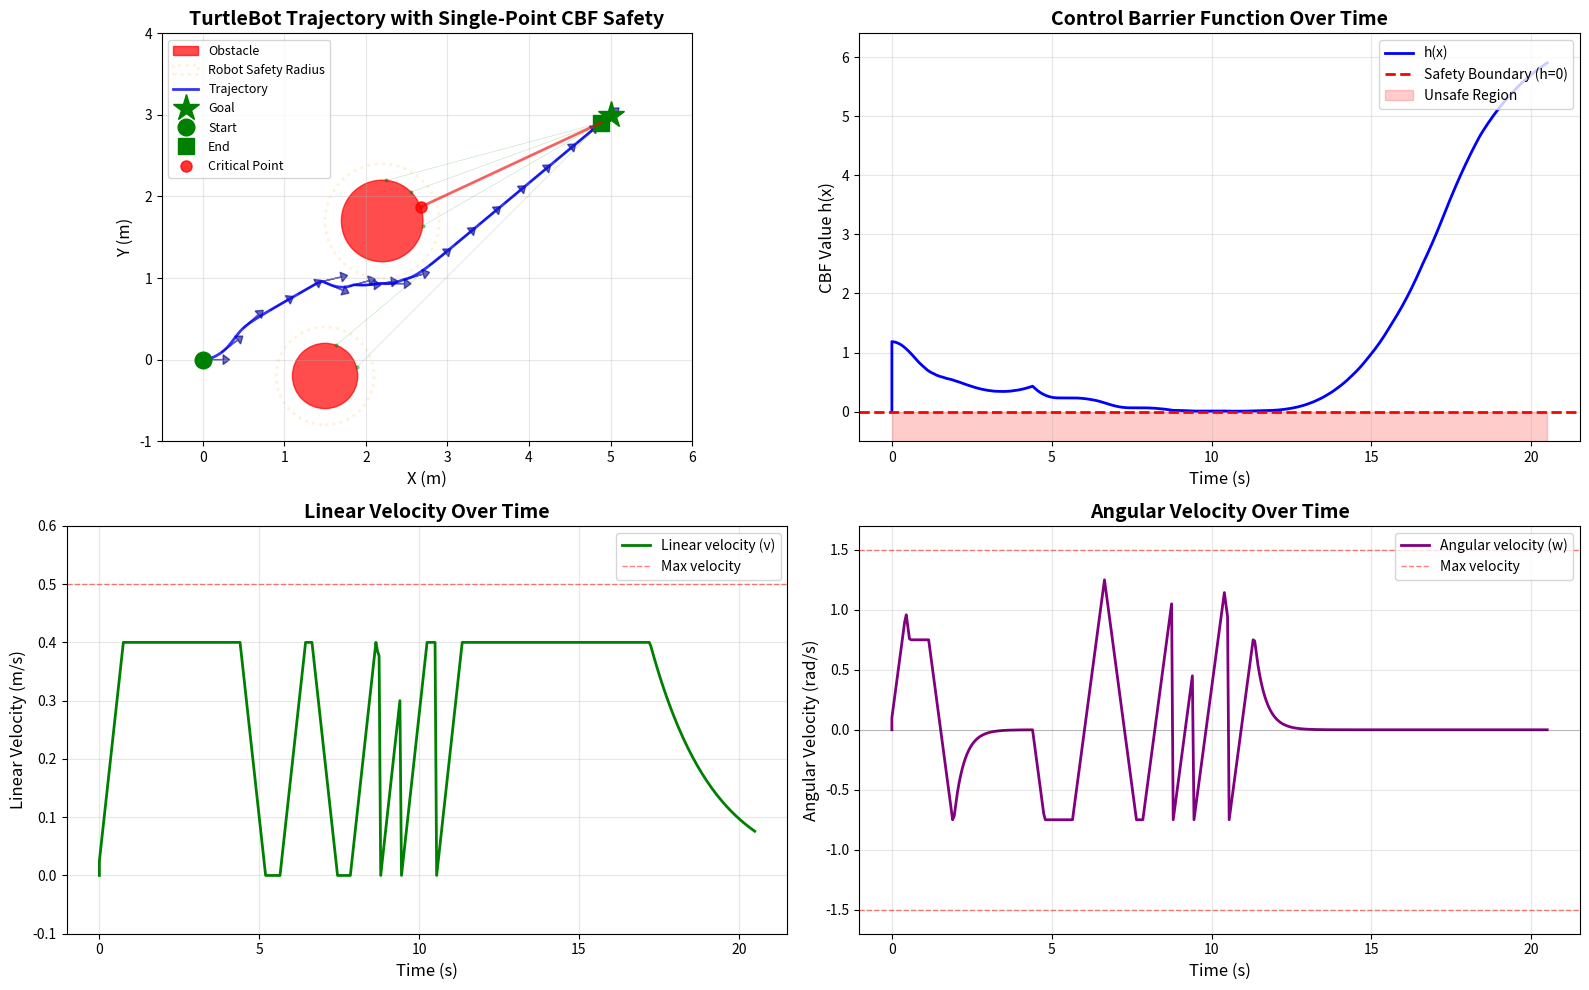

The matplotlib source for this figure:
import numpy as np
import matplotlib.pyplot as plt
from matplotlib.patches import Circle
from scipy.optimize import minimize


class TurtleBot:
    def __init__(self, x, y, theta):
        self.x = x
        self.y = y
        self.theta = theta
        self.radius = 0.2  # Robot radius
        self.max_v = 0.5  # Max linear velocity (m/s)
        self.max_w = 1.5  # Max angular velocity (rad/s)
        self.max_a = 0.5  # Max linear acceleration (m/s^2)
        self.max_alpha = 2.0  # Max angular acceleration (rad/s^2)

        # Current velocities
        self.v = 0.0
        self.w = 0.0

        # History storage
        self.history = {
            'x': [x],
            'y': [y],
            'theta': [theta],
            'cbf_active': [False],
            'h_values': [0.0],
            'v': [0.0],
            'w': [0.0],
            'time': [0.0]
        }

    def update(self, v_cmd, w_cmd, dt, time, cbf_active, h_value):
        """Update robot state with velocity commands and log all data"""
        # Velocities are now already constrained by QP, just apply them directly
        self.v = v_cmd
        self.w = w_cmd

        # Update position
        self.x += self.v * np.cos(self.theta) * dt
        self.y += self.v * np.sin(self.theta) * dt
        self.theta += self.w * dt
        self.theta = np.arctan2(np.sin(self.theta), np.cos(self.theta))  # Normalize

        # Store everything together
        self.history['x'].append(self.x)
        self.history['y'].append(self.y)
        self.history['theta'].append(self.theta)
        self.history['v'].append(self.v)
        self.history['w'].append(self.w)
        self.history['time'].append(time)
        self.history['cbf_active'].append(cbf_active)
        self.history['h_values'].append(h_value)


class CBFController:
    def __init__(self, gamma=3.0, lidar_rays=72):
        self.gamma = gamma
        self.lidar_rays = lidar_rays

    def nominal_controller(self, robot, goal):
        """Simple proportional controller to drive to goal"""
        dx = goal[0] - robot.x
        dy = goal[1] - robot.y

        # Desired velocity
        distance = np.sqrt(dx ** 2 + dy ** 2)
        v_des = min(0.4, 0.5 * distance)

        # Desired angular velocity (proportional to angle error)
        angle_to_goal = np.arctan2(dy, dx)
        angle_diff = np.arctan2(np.sin(angle_to_goal - robot.theta),
                                np.cos(angle_to_goal - robot.theta))
        w_des = 3.0 * angle_diff

        return v_des, w_des

    def lidar_scan(self, robot, obstacles, max_range=10.0):
        """
        Simulate 360° LIDAR scan around the robot.
        Returns list of (angle, distance, hit_point) for rays that hit obstacles.
        Properly handles occlusion - rays stop at the first obstacle they hit.
        """
        # Handle single obstacle (dict) or multiple obstacles (list)
        if isinstance(obstacles, dict):
            obstacles = [obstacles]

        detections = []

        for i in range(self.lidar_rays):
            # Ray angle in global frame
            ray_angle = 2 * np.pi * i / self.lidar_rays

            # Ray direction
            ray_dx = np.cos(ray_angle)
            ray_dy = np.sin(ray_angle)

            # Find the closest intersection across all obstacles
            closest_hit = None
            closest_distance = max_range

            for obstacle in obstacles:
                # Check intersection with this circular obstacle
                # Vector from robot to obstacle center
                to_obs_x = obstacle['x'] - robot.x
                to_obs_y = obstacle['y'] - robot.y

                # Quadratic equation coefficients: at² + bt + c = 0
                a = ray_dx ** 2 + ray_dy ** 2  # = 1 for unit vector
                b = -2 * (ray_dx * to_obs_x + ray_dy * to_obs_y)
                c = to_obs_x ** 2 + to_obs_y ** 2 - obstacle['radius'] ** 2

                discriminant = b ** 2 - 4 * a * c

                if discriminant >= 0:
                    # Ray hits this circle
                    t1 = (-b - np.sqrt(discriminant)) / (2 * a)
                    t2 = (-b + np.sqrt(discriminant)) / (2 * a)

                    # Take the closest positive intersection (first hit)
                    t = t1 if t1 > 0 else t2

                    if t > 0 and t < closest_distance:
                        # This is the closest hit so far
                        closest_distance = t
                        hit_x = robot.x + t * ray_dx
                        hit_y = robot.y + t * ray_dy
                        closest_hit = {
                            'angle': ray_angle,
                            'distance': t,
                            'point': (hit_x, hit_y),
                            'obstacle': obstacle
                        }

            # Add the closest hit (if any) to detections
            if closest_hit is not None:
                detections.append(closest_hit)

        return detections

    def compute_cbf_all_obstacles(self, robot, obstacles):
        """
        Compute CBF considering all obstacles.
        Performs LIDAR scan that detects all obstacles with proper occlusion.
        Returns the minimum h value and the most critical point.
        """
        # Scan all obstacles (with occlusion handling built-in)
        all_detections = self.lidar_scan(robot, obstacles)

        if not all_detections:
            # No detections, return safe value
            return 10.0, None, all_detections

        # Find the single closest detection point across ALL obstacles
        closest_detection = min(all_detections, key=lambda d: d['distance'])

        obs_x, obs_y = closest_detection['point']
        dx = robot.x - obs_x
        dy = robot.y - obs_y
        dist_sq = dx ** 2 + dy ** 2
        safety_buffer = 0.05  # 5cm extra margin
        h = dist_sq - (robot.radius + safety_buffer) ** 2

        # Create a single critical point dictionary
        critical_point = {
            'point': closest_detection['point'],
            'distance': closest_detection['distance'],
            'angle': closest_detection['angle'],
            'h': h,
            'dx': dx,
            'dy': dy
        }

        # Store for visualization
        self.last_detections = all_detections

        return h, critical_point, all_detections

    def compute_cbf_derivative(self, robot, dx, dy, v, w):
        """
        Compute CBF time derivative for a single point
        h(x) = ||p_robot - p_surface||^2 - R_robot^2
        h_dot = 2*(p_robot - p_surface)^T * p_robot_dot
        """
        h_dot = 2 * (dx * v * np.cos(robot.theta) + dy * v * np.sin(robot.theta))
        return h_dot

    def safe_controller(self, robot, goal, obstacles):
        """CBF-based QP controller with single closest point"""
        v_des, w_des = self.nominal_controller(robot, goal)

        # Handle both single obstacle (dict) and multiple obstacles (list)
        if isinstance(obstacles, dict):
            obstacles = [obstacles]

        # Compute CBF value for the single closest point
        h_min, critical_point, detections = self.compute_cbf_all_obstacles(robot, obstacles)

        # Store detections for visualization
        self.last_detections = detections

        # Only activate CBF if close to any obstacle
        if h_min > 2.0:
            return v_des, w_des, False  # Not close, use nominal control

        # Get the critical point data
        dx = critical_point['dx']
        dy = critical_point['dy']

        # Check if we're heading toward the critical obstacle
        angle_to_obs = np.arctan2(-dy, -dx)
        angle_diff = np.arctan2(np.sin(angle_to_obs - robot.theta),
                                np.cos(angle_to_obs - robot.theta))

        # Calculate angle to goal
        dx_goal = goal[0] - robot.x
        dy_goal = goal[1] - robot.y
        angle_to_goal = np.arctan2(dy_goal, dx_goal)
        angle_to_goal_diff = np.arctan2(np.sin(angle_to_goal - robot.theta),
                                        np.cos(angle_to_goal - robot.theta))

        # Determine turn bias (which direction to turn)
        if abs(angle_to_goal_diff) < np.pi / 4:
            # Goal is roughly ahead - turn away from obstacle
            turn_bias = -np.sign(angle_diff) if angle_diff != 0 else 1.0
        else:
            # Goal is to the side - turn toward goal
            turn_bias = np.sign(angle_to_goal_diff)

        # If pointing toward obstacle and close, we need to turn
        heading_toward_obstacle = abs(angle_diff) < np.pi / 3 and h_min < 1.0

        if heading_toward_obstacle:
            def objective(u):
                v, w = u
                # Moderate penalty on forward velocity
                if h_min < 0.3:
                    v_penalty = 8.0 * v ** 2  # Very close - strong stop
                elif h_min < 0.6:
                    v_penalty = 4.0 * v ** 2  # Close - moderate stop
                else:
                    v_penalty = 2.0 * (v - v_des) ** 2  # Not too close - gentle slowdown

                # Encourage turning
                w_target = turn_bias * robot.max_w * 0.5
                w_penalty = (w - w_target) ** 2

                return v_penalty + 0.5 * w_penalty
        else:
            # Normal QP objective - just stay close to desired
            def objective(u):
                v, w = u
                return (v - v_des) ** 2 + 0.5 * (w - w_des) ** 2

        # SINGLE-POINT CBF CONSTRAINT
        def constraint(u):
            v, w = u
            h_dot = self.compute_cbf_derivative(robot, dx, dy, v, w)
            return h_dot + self.gamma * h_min

        constraints = [{'type': 'ineq', 'fun': constraint}]

        # Velocity bounds with acceleration limits
        dt = 0.05
        v_min = max(0, robot.v - robot.max_a * dt)
        v_max = min(robot.max_v, robot.v + robot.max_a * dt)
        w_min = max(-robot.max_w, robot.w - robot.max_alpha * dt)
        w_max = min(robot.max_w, robot.w + robot.max_alpha * dt)

        bounds = [(v_min, v_max), (w_min, w_max)]

        # Initial guess: bias toward solution
        if heading_toward_obstacle:
            turn_direction = turn_bias
            initial_guess = [0.2, turn_direction * robot.max_w * 0.4]
        else:
            initial_guess = [v_des, w_des]

        # Clamp initial guess to bounds
        initial_guess[0] = np.clip(initial_guess[0], v_min, v_max)
        initial_guess[1] = np.clip(initial_guess[1], w_min, w_max)

        result = minimize(
            objective,
            initial_guess,
            method='SLSQP',
            bounds=bounds,
            constraints=constraints,
            options={'maxiter': 100, 'ftol': 1e-6}
        )

        if result.success:
            return result.x[0], result.x[1], True
        else:
            # Emergency: turn toward goal if possible, otherwise away from obstacle
            turn_direction = turn_bias
            print(f"QP failed at h={h_min:.3f}, turning")
            return 0.0, turn_direction * robot.max_w * 0.5, True


def run_simulation():
    # Initialize robot
    robot = TurtleBot(0.0, 0.0, 0.0)
    goal = np.array([5.0, 3.0])

    # Multiple obstacles - creating a narrow passage
    obstacles = [
        {'x': 2.2, 'y': 1.7, 'radius': 0.5},
        {'x': 1.5, 'y': -0.2, 'radius': 0.4}
    ]

    # Simulation parameters
    dt = 0.05
    max_time = 60.0
    time = 0.0

    controller = CBFController(gamma=3.0, lidar_rays=72)

    # Run simulation
    print("Starting simulation...")
    print(f"Robot max acceleration: {robot.max_a} m/s²")
    print(f"Robot max angular acceleration: {robot.max_alpha} rad/s²")
    print(f"Number of obstacles: {len(obstacles)}")

    while time < max_time:
        # Check if goal reached
        dist_to_goal = np.sqrt((robot.x - goal[0]) ** 2 + (robot.y - goal[1]) ** 2)
        if dist_to_goal < 0.15:
            print(f"Goal reached at t={time:.2f}s")
            break

        # Compute safe control considering all obstacles
        v, w, cbf_active = controller.safe_controller(robot, goal, obstacles)

        # Compute CBF value for logging
        h, _, _ = controller.compute_cbf_all_obstacles(robot, obstacles)

        # Update robot with all data at once
        robot.update(v, w, dt, time, cbf_active, h)

        time += dt

    print(f"Simulation completed at t={time:.2f}s")
    print(f"Minimum CBF value: {min(robot.history['h_values']):.3f}")

    return robot, obstacles, goal, controller


# Run simulation
robot, obstacles, goal, controller = run_simulation()

# Get trajectory from robot's history
trajectory = robot.history

# Create figure with four subplots
fig = plt.figure(figsize=(16, 10))

# Top left: Trajectory
ax1 = fig.add_subplot(221)
ax1.set_xlim(-0.5, 6)
ax1.set_ylim(-1, 4)
ax1.set_aspect('equal')
ax1.grid(True, alpha=0.3)
ax1.set_xlabel('X (m)', fontsize=12)
ax1.set_ylabel('Y (m)', fontsize=12)
ax1.set_title('TurtleBot Trajectory with Single-Point CBF Safety', fontsize=14, fontweight='bold')

# Plot all obstacles
for i, obstacle in enumerate(obstacles):
    circle = Circle((obstacle['x'], obstacle['y']), obstacle['radius'],
                    color='red', alpha=0.7, label='Obstacle' if i == 0 else '')
    ax1.add_patch(circle)

    # Safety boundary
    safety_circle = Circle((obstacle['x'], obstacle['y']),
                           obstacle['radius'] + robot.radius,
                           color='orange', alpha=0.15, linestyle=':',
                           fill=False, linewidth=2,
                           label='Robot Safety Radius' if i == 0 else '')
    ax1.add_patch(safety_circle)

# Color trajectory
ax1.plot(trajectory['x'], trajectory['y'], 'b-', linewidth=2, alpha=0.8, label='Trajectory')

# Plot goal
ax1.plot(goal[0], goal[1], 'g*', markersize=20, label='Goal')

# Plot start and end positions
ax1.plot(trajectory['x'][0], trajectory['y'][0], 'go', markersize=12, label='Start')
ax1.plot(trajectory['x'][-1], trajectory['y'][-1], 'gs', markersize=12, label='End')

# Plot robot orientation at intervals
step = max(1, len(trajectory['x']) // 20)
for i in range(0, len(trajectory['x']), step):
    x, y, theta = trajectory['x'][i], trajectory['y'][i], trajectory['theta'][i]
    dx = 0.25 * np.cos(theta)
    dy = 0.25 * np.sin(theta)
    ax1.arrow(x, y, dx, dy, head_width=0.12, head_length=0.08,
              fc='darkblue', ec='darkblue', alpha=0.6)

# Visualize LIDAR detections at final position
if hasattr(controller, 'last_detections') and controller.last_detections:
    # Draw all LIDAR rays
    for det in controller.last_detections:
        hit_x, hit_y = det['point']
        ax1.plot([robot.x, hit_x], [robot.y, hit_y], 'g-', alpha=0.2, linewidth=0.5)
        ax1.plot(hit_x, hit_y, 'go', markersize=2, alpha=0.4)

    # Highlight critical point (single closest point)
    closest_det = min(controller.last_detections, key=lambda d: d['distance'])
    cp_x, cp_y = closest_det['point']
    ax1.plot(cp_x, cp_y, 'ro', markersize=8, alpha=0.8, label='Critical Point')
    ax1.plot([robot.x, cp_x], [robot.y, cp_y], 'r-', linewidth=2, alpha=0.6)

ax1.legend(loc='upper left', fontsize=9)

# Top right: CBF value over time
ax2 = fig.add_subplot(222)
time_array = np.array(trajectory['time'])
ax2.plot(time_array, trajectory['h_values'], 'b-', linewidth=2, label='h(x)')
ax2.axhline(y=0, color='r', linestyle='--', linewidth=2, label='Safety Boundary (h=0)')
ax2.fill_between(time_array, -1, 0, alpha=0.2, color='red', label='Unsafe Region')
ax2.grid(True, alpha=0.3)
ax2.set_xlabel('Time (s)', fontsize=12)
ax2.set_ylabel('CBF Value h(x)', fontsize=12)
ax2.set_title('Control Barrier Function Over Time', fontsize=14, fontweight='bold')
ax2.legend(loc='upper right', fontsize=10)
ax2.set_ylim(-0.5, max(trajectory['h_values']) + 0.5)

# Bottom left: Linear velocity over time
ax3 = fig.add_subplot(223)
ax3.plot(time_array, trajectory['v'], 'g-', linewidth=2, label='Linear velocity (v)')
ax3.axhline(y=robot.max_v, color='r', linestyle='--', linewidth=1, alpha=0.5, label='Max velocity')
ax3.grid(True, alpha=0.3)
ax3.set_xlabel('Time (s)', fontsize=12)
ax3.set_ylabel('Linear Velocity (m/s)', fontsize=12)
ax3.set_title('Linear Velocity Over Time', fontsize=14, fontweight='bold')
ax3.legend(loc='upper right', fontsize=10)
ax3.set_ylim(-0.1, robot.max_v + 0.1)

# Bottom right: Angular velocity over time
ax4 = fig.add_subplot(224)
ax4.plot(time_array, trajectory['w'], 'purple', linewidth=2, label='Angular velocity (w)')
ax4.axhline(y=robot.max_w, color='r', linestyle='--', linewidth=1, alpha=0.5, label='Max velocity')
ax4.axhline(y=-robot.max_w, color='r', linestyle='--', linewidth=1, alpha=0.5)
ax4.axhline(y=0, color='k', linestyle='-', linewidth=0.5, alpha=0.3)
ax4.grid(True, alpha=0.3)
ax4.set_xlabel('Time (s)', fontsize=12)
ax4.set_ylabel('Angular Velocity (rad/s)', fontsize=12)
ax4.set_title('Angular Velocity Over Time', fontsize=14, fontweight='bold')
ax4.legend(loc='upper right', fontsize=10)
ax4.set_ylim(-robot.max_w - 0.2, robot.max_w + 0.2)

plt.tight_layout()
plt.show()

print(f"\n{'=' * 50}")
print(f"SIMULATION RESULTS")
print(f"{'=' * 50}")
print(f"Total trajectory points: {len(trajectory['x'])}")
print(f"Start position: ({trajectory['x'][0]:.2f}, {trajectory['y'][0]:.2f})")
print(f"End position: ({trajectory['x'][-1]:.2f}, {trajectory['y'][-1]:.2f})")
print(f"Goal position: ({goal[0]:.2f}, {goal[1]:.2f})")
print(f"Minimum CBF value (h_min): {min(trajectory['h_values']):.4f}")
print(f"Safety maintained: {min(trajectory['h_values']) >= 0}")
print(f"CBF was active for {sum(trajectory['cbf_active'])} time steps")
print(f"Robot traveled from history: {len(robot.history['x'])} points")
print(f"Average linear velocity: {np.mean(trajectory['v']):.3f} m/s")
print(f"Max linear velocity: {np.max(trajectory['v']):.3f} m/s")
print(f"Min linear velocity: {np.min(trajectory['v']):.3f} m/s")
print(f"Average angular velocity magnitude: {np.mean(np.abs(trajectory['w'])):.3f} rad/s")
if hasattr(controller, 'last_detections') and controller.last_detections:
    print(f"Total LIDAR detections at end: {len(controller.last_detections)}")
print(f"{'=' * 50}")